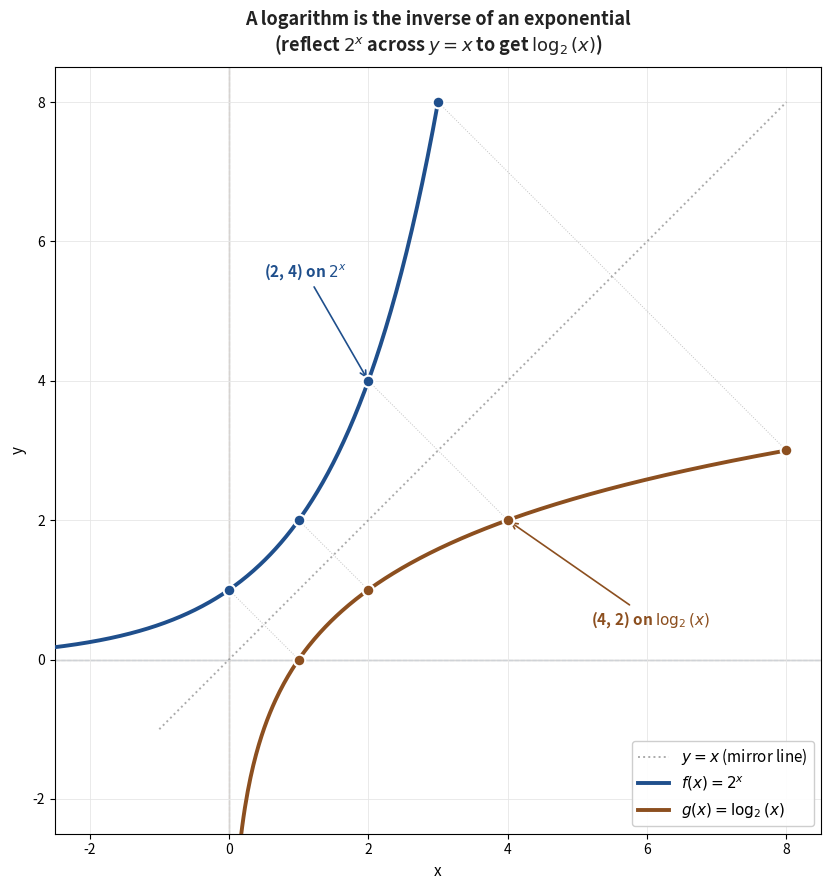

Reproduce this figure in Python.
"""Generate ch4_fig3_log_inverse.png — log as inverse of exponential.

f(x) = 2^x and g(x) = log_2(x) reflected across y=x. Shows the
inverse relationship: the log graph is the exp graph flipped over the
diagonal. Includes vertical asymptote x=0 for log and horizontal asymptote
y=0 for exp.
"""
import numpy as np
import matplotlib.pyplot as plt

BLUE_EDGE = '#1f4f8c'
ORANGE_EDGE = '#8c4f1f'
GREEN_EDGE = '#3d7530'
TEXT = '#222'
MUTE = '#888'
GRID = '#e6e6e6'

fig, ax = plt.subplots(figsize=(9, 9))

# Grid and axes
ax.grid(True, color=GRID, lw=0.6, zorder=0)
ax.axhline(0, color=MUTE, lw=0.9, zorder=1)
ax.axvline(0, color=MUTE, lw=0.9, zorder=1)

# y = x diagonal
x_diag = np.linspace(-1, 8, 100)
ax.plot(x_diag, x_diag, color=MUTE, lw=1.4, linestyle=':',
        alpha=0.7, zorder=2, label=r'$y = x$ (mirror line)')

# Exponential: f(x) = 2^x
x_exp = np.linspace(-3, 3, 400)
y_exp = 2 ** x_exp
ax.plot(x_exp, y_exp, color=BLUE_EDGE, linewidth=2.8, zorder=4,
        label=r'$f(x) = 2^x$')
# Asymptote line for exp
ax.axhline(0, color=BLUE_EDGE, lw=0.8, linestyle='--', alpha=0.4, zorder=1)

# Logarithm: g(x) = log_2(x)
x_log = np.linspace(0.05, 8, 400)
y_log = np.log2(x_log)
ax.plot(x_log, y_log, color=ORANGE_EDGE, linewidth=2.8, zorder=4,
        label=r'$g(x) = \log_2(x)$')
# Asymptote line for log
ax.axvline(0, color=ORANGE_EDGE, lw=0.8, linestyle='--', alpha=0.4, zorder=1)

# Mark corresponding pairs
pairs = [(0, 1, '(0, 1)', '(1, 0)', 1, 0),
         (1, 2, '(1, 2)', '(2, 1)', 2, 1),
         (2, 4, '(2, 4)', '(4, 2)', 4, 2),
         (3, 8, '(3, 8)', '(8, 3)', 8, 3)]
for ex_x, ex_y, lbl_exp, lbl_log, log_x, log_y in pairs:
    # Point on exp curve
    ax.scatter([ex_x], [ex_y], s=70, color=BLUE_EDGE, edgecolor='white',
               linewidth=1.5, zorder=6)
    # Point on log curve (swapped coords)
    ax.scatter([log_x], [log_y], s=70, color=ORANGE_EDGE, edgecolor='white',
               linewidth=1.5, zorder=6)
    # Dotted line connecting paired points
    ax.plot([ex_x, log_x], [ex_y, log_y], color=MUTE, lw=0.7,
            linestyle=':', alpha=0.5, zorder=2)

# Labels for one pair
ax.annotate('(2, 4) on $2^x$', xy=(2, 4), xytext=(0.5, 5.5),
            fontsize=11, color=BLUE_EDGE, fontweight='bold',
            arrowprops=dict(arrowstyle='->', color=BLUE_EDGE, lw=1.2))
ax.annotate('(4, 2) on $\\log_2(x)$', xy=(4, 2), xytext=(5.2, 0.5),
            fontsize=11, color=ORANGE_EDGE, fontweight='bold',
            arrowprops=dict(arrowstyle='->', color=ORANGE_EDGE, lw=1.2))

# Title
ax.set_title('A logarithm is the inverse of an exponential\n(reflect $2^x$ across $y=x$ to get $\\log_2(x)$)',
             fontsize=13, pad=12, color=TEXT, fontweight='bold')

ax.set_xlim(-2.5, 8.5); ax.set_ylim(-2.5, 8.5)
ax.set_aspect('equal')
ax.legend(loc='lower right', fontsize=11, frameon=True, framealpha=0.95)
ax.set_xlabel('x', fontsize=11); ax.set_ylabel('y', fontsize=11)

plt.tight_layout()
plt.savefig('ch4_fig3_log_inverse.png', dpi=220, bbox_inches='tight', facecolor='white')
plt.close()
print("Saved ch4_fig3_log_inverse.png")
